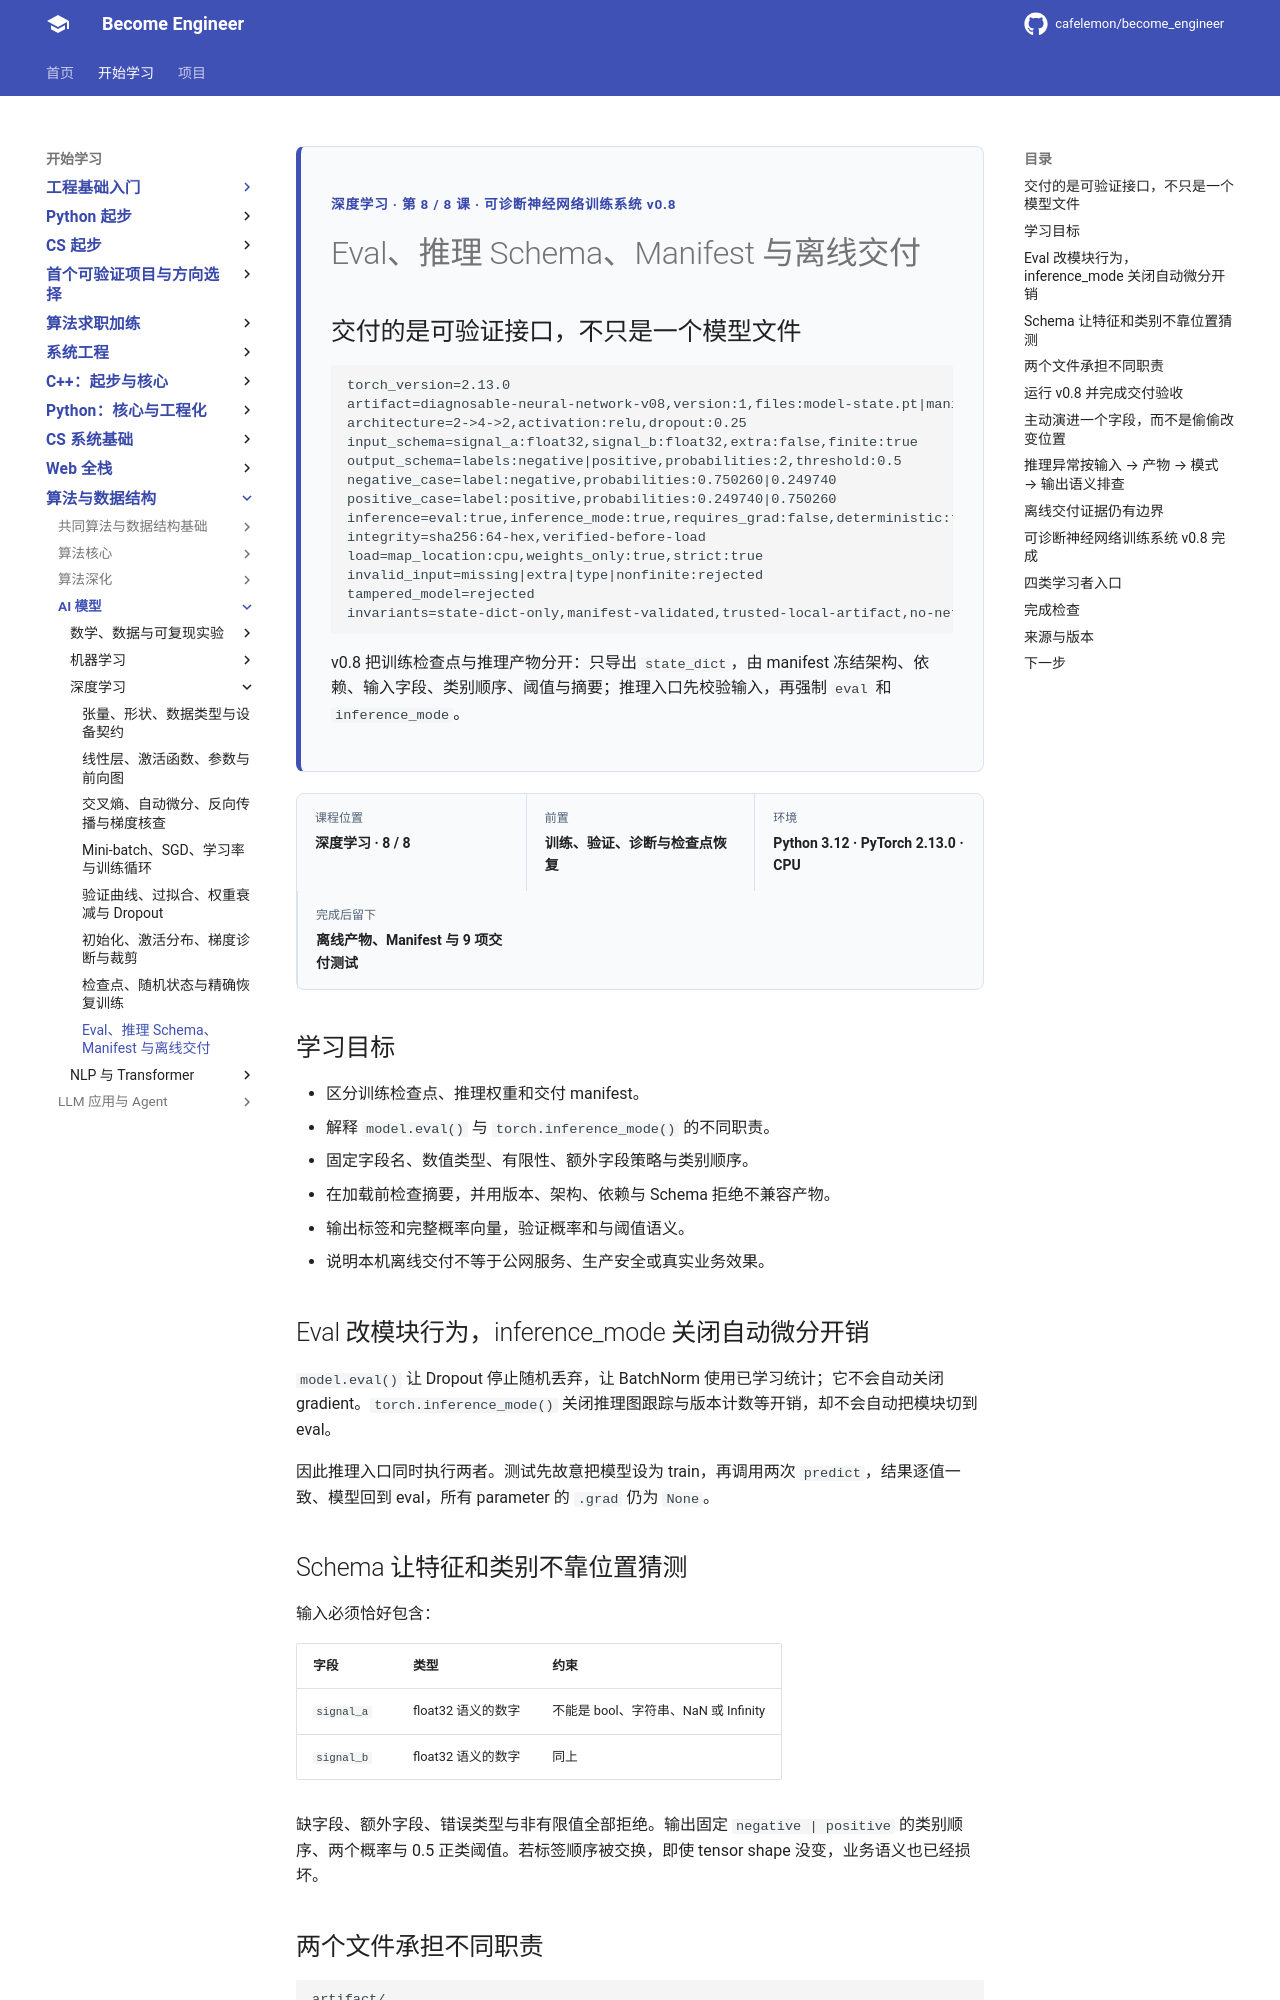

repository: cafelemon/become_engineer · page: learning-paths/ai-foundation/deep-learning/08-eval-inference-schema-manifest-delivery/index.html · generator: mkdocs

<div class="be-tutor-mount" data-tutor-lesson="deep-learning-08" aria-hidden="true"></div>
<section id="overview-offline-delivery" class="be-page-hero be-lesson-hero" data-learning-context="overview-offline-delivery" data-context-type="overview" markdown="1">
<span class="be-page-eyebrow">深度学习 · 第 8 / 8 课 · 可诊断神经网络训练系统 v0.8</span>
# Eval、推理 Schema、Manifest 与离线交付
## 交付的是可验证接口，不只是一个模型文件
```text
torch_version=2.13.0
artifact=diagnosable-neural-network-v08,version:1,files:model-state.pt|manifest.json
architecture=2->4->2,activation:relu,dropout:0.25
input_schema=signal_a:float32,signal_b:float32,extra:false,finite:true
output_schema=labels:negative|positive,probabilities:2,threshold:0.5
negative_case=label:negative,probabilities:0.750260|0.249740
positive_case=label:positive,probabilities:0.249740|0.750260
inference=eval:true,inference_mode:true,requires_grad:false,deterministic:true
integrity=sha256:64-hex,verified-before-load
load=map_location:cpu,weights_only:true,strict:true
invalid_input=missing|extra|type|nonfinite:rejected
tampered_model=rejected
invariants=state-dict-only,manifest-validated,trusted-local-artifact,no-network,no-personal-data
```
v0.8 把训练检查点与推理产物分开：只导出 `state_dict`，由 manifest 冻结架构、依赖、输入字段、类别顺序、阈值与摘要；推理入口先校验输入，再强制 `eval` 和 `inference_mode`。
</section>

<div class="be-lesson-overview">
  <div><span>课程位置</span><strong>深度学习 · 8 / 8</strong></div>
  <div><span>前置</span><strong>训练、验证、诊断与检查点恢复</strong></div>
  <div><span>环境</span><strong>Python 3.12 · PyTorch 2.13.0 · CPU</strong></div>
  <div><span>完成后留下</span><strong>离线产物、Manifest 与 9 项交付测试</strong></div>
</div>

## 学习目标

- 区分训练检查点、推理权重和交付 manifest。
- 解释 `model.eval()` 与 `torch.inference_mode()` 的不同职责。
- 固定字段名、数值类型、有限性、额外字段策略与类别顺序。
- 在加载前检查摘要，并用版本、架构、依赖与 Schema 拒绝不兼容产物。
- 输出标签和完整概率向量，验证概率和与阈值语义。
- 说明本机离线交付不等于公网服务、生产安全或真实业务效果。

<section id="concept-inference-mode" data-learning-context="concept-inference-mode" data-context-type="concept" markdown="1">
## Eval 改模块行为，inference_mode 关闭自动微分开销

`model.eval()` 让 Dropout 停止随机丢弃，让 BatchNorm 使用已学习统计；它不会自动关闭 gradient。`torch.inference_mode()` 关闭推理图跟踪与版本计数等开销，却不会自动把模块切到 eval。

因此推理入口同时执行两者。测试先故意把模型设为 train，再调用两次 `predict`，结果逐值一致、模型回到 eval，所有 parameter 的 `.grad` 仍为 `None`。
</section>

<section id="concept-inference-contract" data-learning-context="concept-inference-contract" data-context-type="concept" markdown="1">
